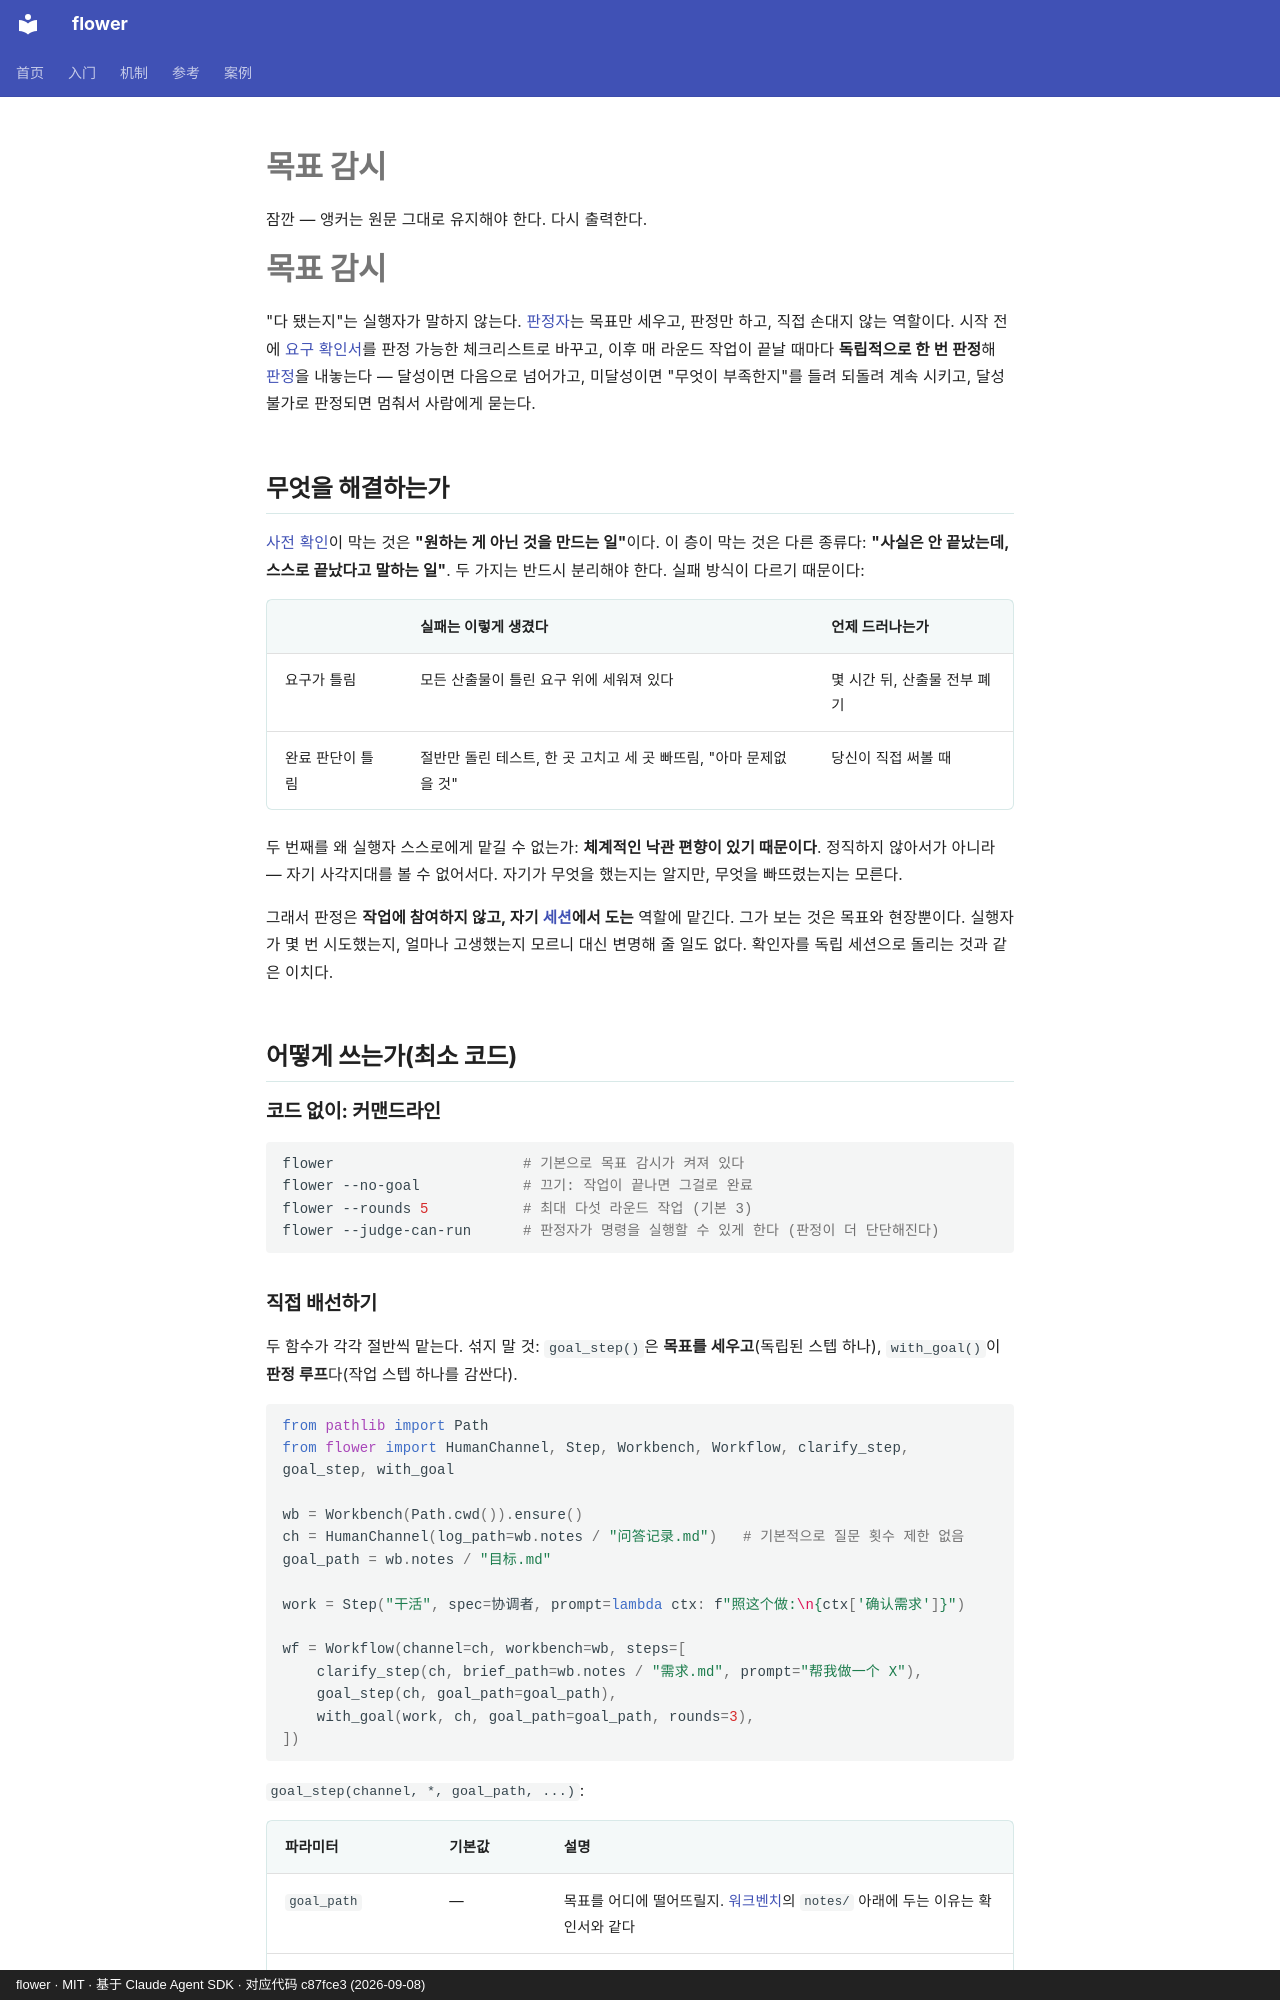

repository: ChenyuHeee/flower · page: ko/guide/goal/index.html · generator: mkdocs · copyright: flower · MIT · 基于 Claude Agent SDK · 对应代码 c87fce3 (2026-09-08)

# 목표 감시 {#목표看守}

잠깐 — 앵커는 원문 그대로 유지해야 한다. 다시 출력한다.

# 목표 감시

"다 됐는지"는 실행자가 말하지 않는다. [판정자](../reference/glossary.md#判定者)는 목표만 세우고,
판정만 하고, 직접 손대지 않는 역할이다. 시작 전에 [요구 확인서](../reference/glossary.md#需求确认书)를 판정 가능한
체크리스트로 바꾸고, 이후 매 라운드 작업이 끝날 때마다 **독립적으로 한 번 판정**해 [판정](../reference/glossary.md#判定)을 내놓는다 —
달성이면 다음으로 넘어가고, 미달성이면 "무엇이 부족한지"를 들려 되돌려 계속 시키고,
달성 불가로 판정되면 멈춰서 사람에게 묻는다.

## 무엇을 해결하는가 {#解决什么问题}

[사전 확인](clarify.md)이 막는 것은 **"원하는 게 아닌 것을 만드는 일"**이다. 이 층이 막는 것은 다른 종류다:
**"사실은 안 끝났는데, 스스로 끝났다고 말하는 일"**. 두 가지는 반드시 분리해야 한다. 실패 방식이 다르기 때문이다:

| | 실패는 이렇게 생겼다 | 언제 드러나는가 |
|---|---|---|
| 요구가 틀림 | 모든 산출물이 틀린 요구 위에 세워져 있다 | 몇 시간 뒤, 산출물 전부 폐기 |
| 완료 판단이 틀림 | 절반만 돌린 테스트, 한 곳 고치고 세 곳 빠뜨림, "아마 문제없을 것" | 당신이 직접 써볼 때 |

두 번째를 왜 실행자 스스로에게 맡길 수 없는가: **체계적인 낙관 편향이 있기 때문이다**.
정직하지 않아서가 아니라 — 자기 사각지대를 볼 수 없어서다. 자기가 무엇을 했는지는 알지만, 무엇을 빠뜨렸는지는 모른다.

그래서 판정은 **작업에 참여하지 않고, 자기 [세션](../reference/glossary.md#会话)에서 도는** 역할에 맡긴다.
그가 보는 것은 목표와 현장뿐이다. 실행자가 몇 번 시도했는지, 얼마나 고생했는지 모르니 대신 변명해 줄 일도 없다.
확인자를 독립 세션으로 돌리는 것과 같은 이치다.

## 어떻게 쓰는가(최소 코드) {#怎么用最小代码}

### 코드 없이: 커맨드라인 {#零代码命令行}

```bash
flower                      # 기본으로 목표 감시가 켜져 있다
flower --no-goal            # 끄기: 작업이 끝나면 그걸로 완료
flower --rounds 5           # 최대 다섯 라운드 작업 (기본 3)
flower --judge-can-run      # 판정자가 명령을 실행할 수 있게 한다 (판정이 더 단단해진다)
```
